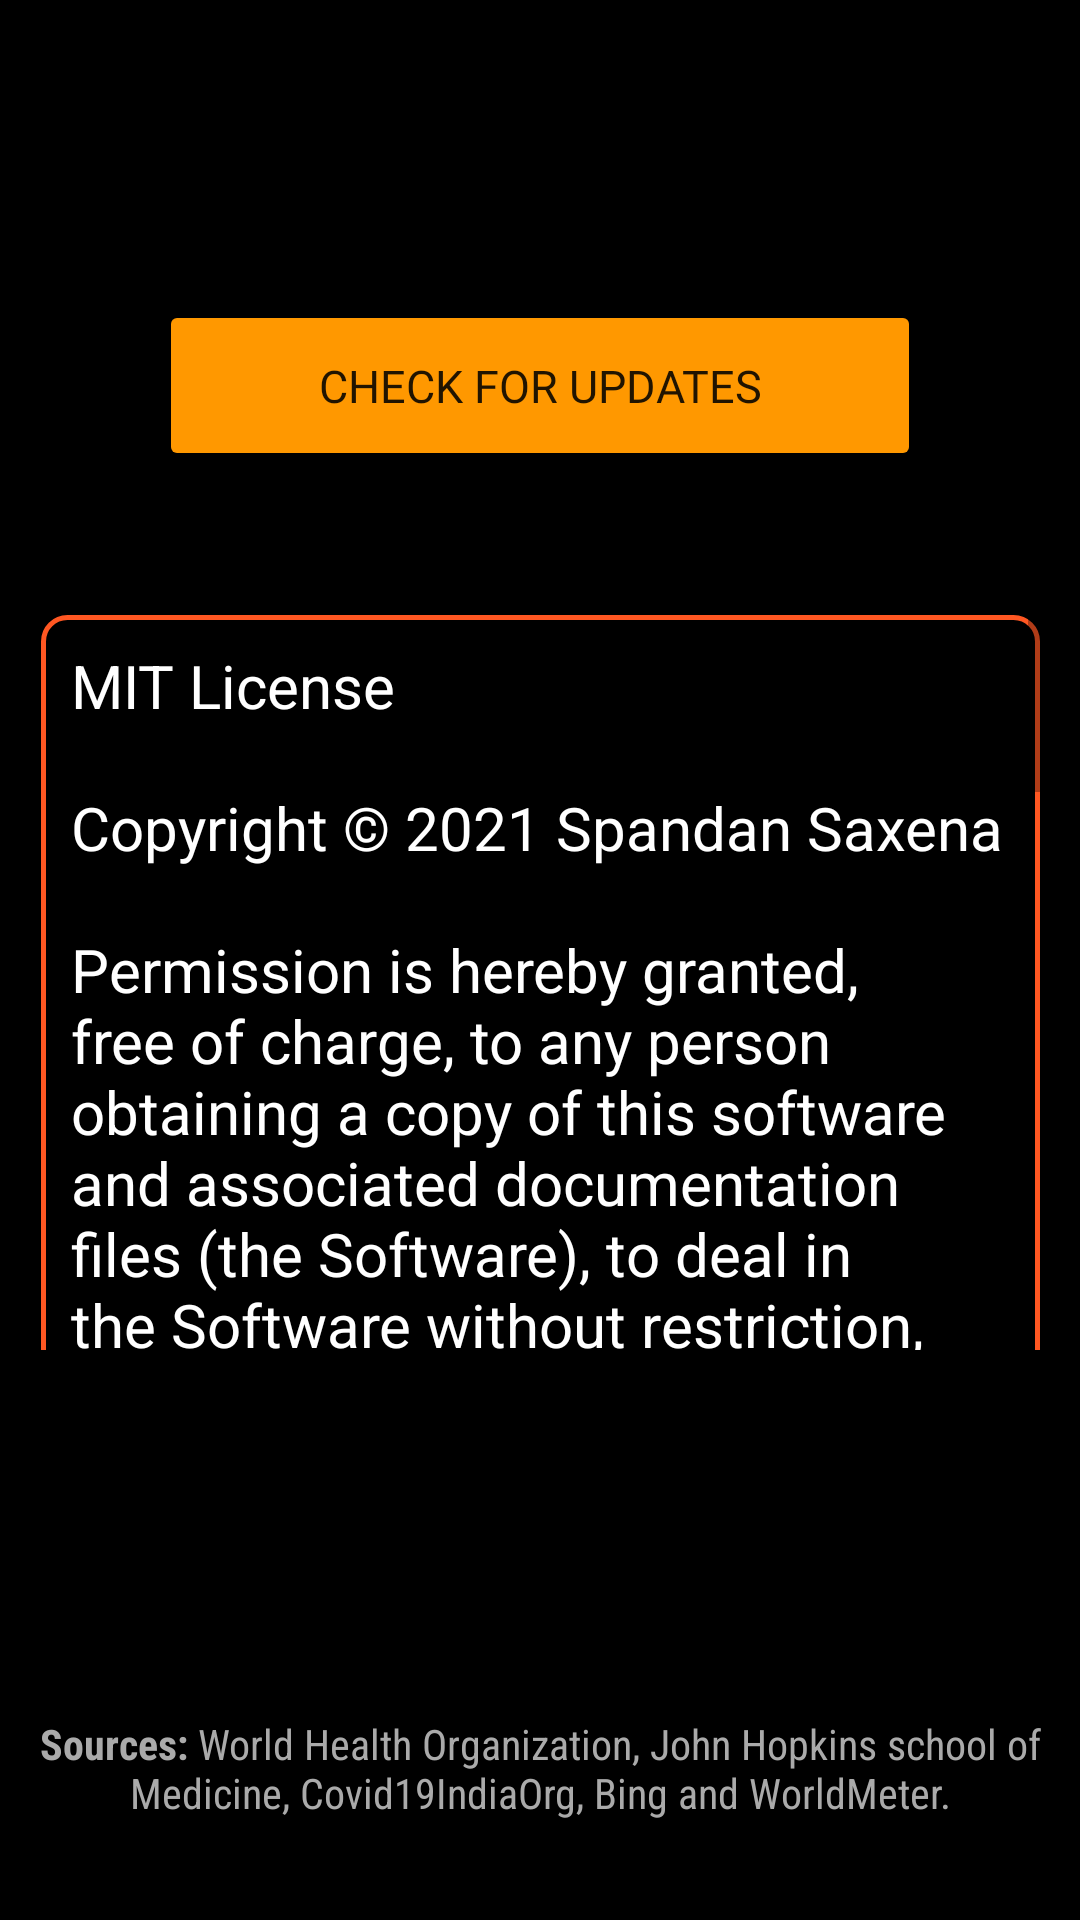

Produce the Android XML layout that renders to this screen, including the resource entries it uses.
<!-- AndroidManifest.xml: application theme AppTheme -->
<!-- res/layout/activity_licenses.xml -->
<?xml version="1.0" encoding="utf-8"?>
<androidx.constraintlayout.widget.ConstraintLayout xmlns:android="http://schemas.android.com/apk/res/android"
    xmlns:app="http://schemas.android.com/apk/res-auto"
    xmlns:tools="http://schemas.android.com/tools"
    android:id="@+id/linearLayout"
    android:layout_width="fill_parent"
    android:layout_height="fill_parent"
    android:background="@color/colorPrimary"
    android:orientation="vertical">


    <ScrollView
        android:id="@+id/scrollView2"
        android:layout_width="333dp"
        android:layout_height="245dp"
        android:fillViewport="true"
        android:scrollbarStyle="insideOverlay"
        app:layout_constraintBottom_toBottomOf="parent"
        app:layout_constraintEnd_toEndOf="parent"
        app:layout_constraintStart_toStartOf="parent"
        app:layout_constraintTop_toTopOf="parent"
        app:layout_constraintVertical_bias="0.519">

        <TextView
            android:id="@+id/license"
            android:layout_width="wrap_content"
            android:layout_height="wrap_content"
            android:background="@drawable/roundedbutton"
            android:padding="10dp"
            android:paddingStart="10dp"
            android:paddingTop="10dp"
            android:paddingEnd="10dp"
            android:paddingBottom="10dp"
            android:scrollbars="vertical"
            android:text="@string/licensing"
            android:textColor="@color/design_default_color_background"
            android:textSize="20sp" />
    </ScrollView>

    <TextView
        android:id="@+id/sources"
        android:layout_width="wrap_content"
        android:layout_height="wrap_content"
        android:layout_marginBottom="33dp"
        android:fontFamily="sans-serif-condensed"
        android:text="@string/sources"
        android:textAlignment="center"
        android:textColor="@android:color/darker_gray"
        android:textSize="14sp"
        app:layout_constraintBottom_toBottomOf="parent"
        app:layout_constraintEnd_toEndOf="parent"
        app:layout_constraintStart_toStartOf="parent"
        app:layout_constraintTop_toBottomOf="@+id/scrollView2"
        app:layout_constraintVertical_bias="1.0" />


    <Button
        android:id="@+id/updater"
        android:layout_width="254dp"
        android:layout_height="57dp"
        android:layout_marginTop="52dp"
        android:backgroundTint="#FF9800"
        android:fontFamily="@font/productsans"
        android:text="@string/updatechecker"
        android:textSize="15sp"
        app:layout_constraintBottom_toTopOf="@+id/scrollView2"
        app:layout_constraintEnd_toEndOf="parent"
        app:layout_constraintStart_toStartOf="parent"
        app:layout_constraintTop_toTopOf="parent" />

</androidx.constraintlayout.widget.ConstraintLayout>
<!-- resources referenced by this layout -->
<resources>
  <color name="colorPrimary">#000000</color>
  <!-- drawable roundedbutton (drawable) -->
  <?xml version="1.0" encoding="utf-8"?>
  <shape xmlns:android="http://schemas.android.com/apk/res/android"
      android:shape="rectangle">
      <solid android:color="#EE000000" />
      <corners android:bottomRightRadius="8dp"
          android:bottomLeftRadius="8dp"
          android:topRightRadius="8dp"
          android:topLeftRadius="8dp"/>
      <stroke android:width="5px" android:color="#FF5722" />
  </shape>
  <string name="licensing">MIT License \n\nCopyright © 2021 Spandan Saxena\n\nPermission is hereby granted, free of charge, to any person obtaining a copy of this software and associated documentation files (the Software), to deal in the Software without restriction, including without limitation the rights to use, copy, modify, merge, publish, distribute, sublicense, and/or sell copies of the Software, and to permit persons to whom the Software is furnished to do so, subject to the following conditions: \n\nThe above copyright notice and this permission notice shall be included in all copies or substantial portions of the Software.\n \nTHE SOFTWARE IS PROVIDED AS IS, WITHOUT WARRANTY OF ANY KIND, EXPRESS OR IMPLIED, INCLUDING BUT NOT LIMITED TO THE WARRANTIES OF MERCHANTABILITY, FITNESS FOR A PARTICULAR PURPOSE AND NONINFRINGEMENT. IN NO EVENT SHALL THE AUTHORS OR COPYRIGHT HOLDERS BE LIABLE FOR ANY CLAIM, DAMAGES OR OTHER LIABILITY, WHETHER IN AN ACTION OF CONTRACT, TORT OR OTHERWISE, ARISING FROM, OUT OF OR IN CONNECTION WITH THE SOFTWARE OR THE USE OR OTHER DEALINGS IN THE SOFTWARE.</string>
  <string name="sources"><b>Sources:</b>  World Health Organization, John Hopkins school of Medicine, Covid19IndiaOrg, Bing and WorldMeter.</string>
  <string name="updatechecker">Check for Updates</string>
  <style name="AppTheme" parent="Theme.AppCompat.Light.NoActionBar">
          
          <item name="colorPrimary">@color/colorPrimary</item>
          <item name="colorPrimaryDark">@color/colorPrimaryDark</item>
          <item name="colorAccent">#FF9800</item>
      </style>
  <color name="colorPrimaryDark">#292828</color>
</resources>
